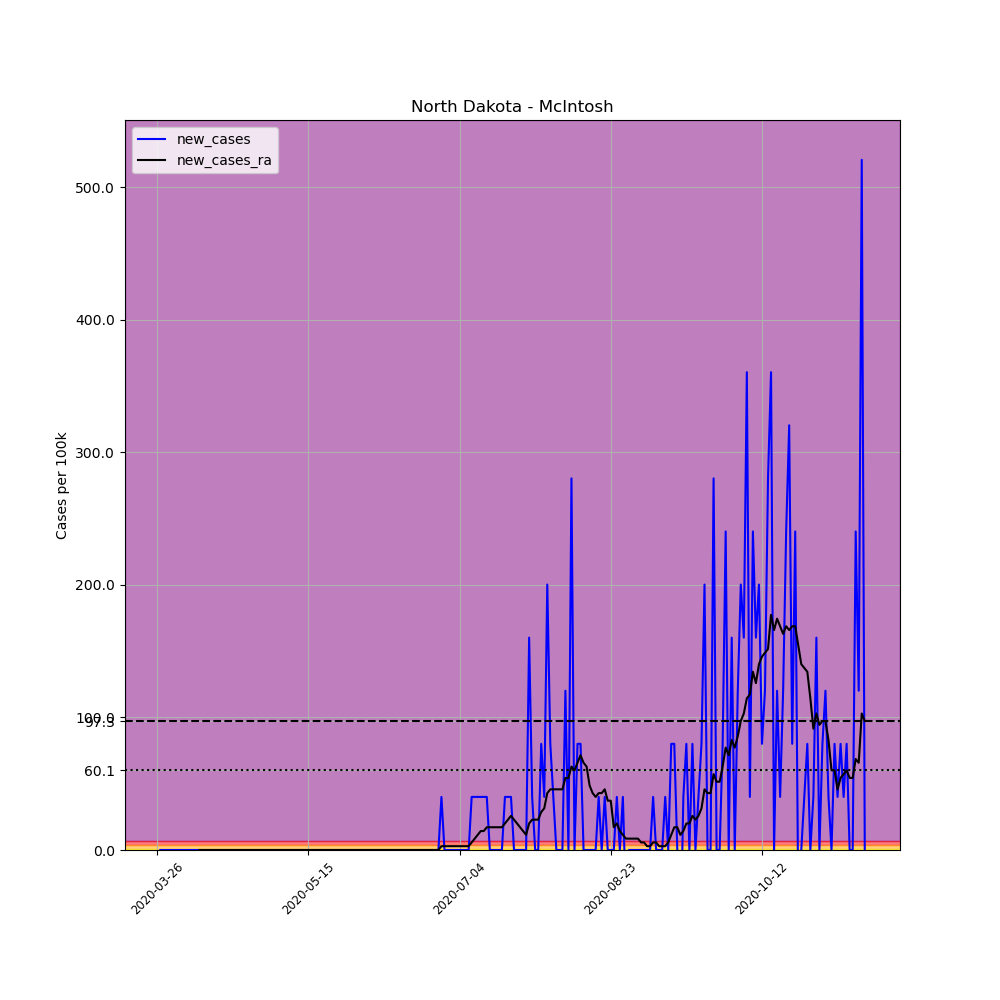

Source data for this figure (header and first rows):
, date, county, state, fips, cases, deaths, COUNTY, STNAME, CTYNAME, POPESTIMATE2019, per_100k, new_cases, new_cases_ra
383448, 2020-03-26, McIntosh, North Dakota, 38051, 1, 0, 51, North Dakota, McIntosh, 2497, 40.05, , 
383449, 2020-03-27, McIntosh, North Dakota, 38051, 1, 0, 51, North Dakota, McIntosh, 2497, 40.05, 0.0, 
383450, 2020-03-28, McIntosh, North Dakota, 38051, 1, 0, 51, North Dakota, McIntosh, 2497, 40.05, 0.0, 
383451, 2020-03-29, McIntosh, North Dakota, 38051, 1, 0, 51, North Dakota, McIntosh, 2497, 40.05, 0.0, 
383452, 2020-03-30, McIntosh, North Dakota, 38051, 1, 0, 51, North Dakota, McIntosh, 2497, 40.05, 0.0, 
383453, 2020-03-31, McIntosh, North Dakota, 38051, 1, 0, 51, North Dakota, McIntosh, 2497, 40.05, 0.0, 
383454, 2020-04-01, McIntosh, North Dakota, 38051, 1, 0, 51, North Dakota, McIntosh, 2497, 40.05, 0.0, 
383455, 2020-04-02, McIntosh, North Dakota, 38051, 1, 0, 51, North Dakota, McIntosh, 2497, 40.05, 0.0, 
383456, 2020-04-03, McIntosh, North Dakota, 38051, 1, 0, 51, North Dakota, McIntosh, 2497, 40.05, 0.0, 
383457, 2020-04-04, McIntosh, North Dakota, 38051, 1, 0, 51, North Dakota, McIntosh, 2497, 40.05, 0.0, 
383458, 2020-04-05, McIntosh, North Dakota, 38051, 1, 0, 51, North Dakota, McIntosh, 2497, 40.05, 0.0, 
383459, 2020-04-06, McIntosh, North Dakota, 38051, 1, 0, 51, North Dakota, McIntosh, 2497, 40.05, 0.0, 
383460, 2020-04-07, McIntosh, North Dakota, 38051, 1, 0, 51, North Dakota, McIntosh, 2497, 40.05, 0.0, 
383461, 2020-04-08, McIntosh, North Dakota, 38051, 1, 0, 51, North Dakota, McIntosh, 2497, 40.05, 0.0, 
383462, 2020-04-09, McIntosh, North Dakota, 38051, 1, 0, 51, North Dakota, McIntosh, 2497, 40.05, 0.0, 0.0
383463, 2020-04-10, McIntosh, North Dakota, 38051, 1, 0, 51, North Dakota, McIntosh, 2497, 40.05, 0.0, 0.0
383464, 2020-04-11, McIntosh, North Dakota, 38051, 1, 0, 51, North Dakota, McIntosh, 2497, 40.05, 0.0, 0.0
383465, 2020-04-12, McIntosh, North Dakota, 38051, 1, 0, 51, North Dakota, McIntosh, 2497, 40.05, 0.0, 0.0
383466, 2020-04-13, McIntosh, North Dakota, 38051, 1, 0, 51, North Dakota, McIntosh, 2497, 40.05, 0.0, 0.0
383467, 2020-04-14, McIntosh, North Dakota, 38051, 1, 0, 51, North Dakota, McIntosh, 2497, 40.05, 0.0, 0.0
383468, 2020-04-15, McIntosh, North Dakota, 38051, 1, 0, 51, North Dakota, McIntosh, 2497, 40.05, 0.0, 0.0
383469, 2020-04-16, McIntosh, North Dakota, 38051, 1, 0, 51, North Dakota, McIntosh, 2497, 40.05, 0.0, 0.0
383470, 2020-04-17, McIntosh, North Dakota, 38051, 1, 0, 51, North Dakota, McIntosh, 2497, 40.05, 0.0, 0.0
383471, 2020-04-18, McIntosh, North Dakota, 38051, 1, 0, 51, North Dakota, McIntosh, 2497, 40.05, 0.0, 0.0
383472, 2020-04-19, McIntosh, North Dakota, 38051, 1, 0, 51, North Dakota, McIntosh, 2497, 40.05, 0.0, 0.0
383473, 2020-04-20, McIntosh, North Dakota, 38051, 1, 0, 51, North Dakota, McIntosh, 2497, 40.05, 0.0, 0.0
383474, 2020-04-21, McIntosh, North Dakota, 38051, 1, 0, 51, North Dakota, McIntosh, 2497, 40.05, 0.0, 0.0
383475, 2020-04-22, McIntosh, North Dakota, 38051, 1, 0, 51, North Dakota, McIntosh, 2497, 40.05, 0.0, 0.0
383476, 2020-04-23, McIntosh, North Dakota, 38051, 1, 0, 51, North Dakota, McIntosh, 2497, 40.05, 0.0, 0.0
383477, 2020-04-24, McIntosh, North Dakota, 38051, 1, 0, 51, North Dakota, McIntosh, 2497, 40.05, 0.0, 0.0
383478, 2020-04-25, McIntosh, North Dakota, 38051, 1, 0, 51, North Dakota, McIntosh, 2497, 40.05, 0.0, 0.0
383479, 2020-04-26, McIntosh, North Dakota, 38051, 1, 0, 51, North Dakota, McIntosh, 2497, 40.05, 0.0, 0.0
383480, 2020-04-27, McIntosh, North Dakota, 38051, 1, 0, 51, North Dakota, McIntosh, 2497, 40.05, 0.0, 0.0
383481, 2020-04-28, McIntosh, North Dakota, 38051, 1, 0, 51, North Dakota, McIntosh, 2497, 40.05, 0.0, 0.0
383482, 2020-04-29, McIntosh, North Dakota, 38051, 1, 0, 51, North Dakota, McIntosh, 2497, 40.05, 0.0, 0.0
383483, 2020-04-30, McIntosh, North Dakota, 38051, 1, 0, 51, North Dakota, McIntosh, 2497, 40.05, 0.0, 0.0
383484, 2020-05-01, McIntosh, North Dakota, 38051, 1, 0, 51, North Dakota, McIntosh, 2497, 40.05, 0.0, 0.0
383485, 2020-05-02, McIntosh, North Dakota, 38051, 1, 0, 51, North Dakota, McIntosh, 2497, 40.05, 0.0, 0.0
383486, 2020-05-03, McIntosh, North Dakota, 38051, 1, 0, 51, North Dakota, McIntosh, 2497, 40.05, 0.0, 0.0
383487, 2020-05-04, McIntosh, North Dakota, 38051, 1, 0, 51, North Dakota, McIntosh, 2497, 40.05, 0.0, 0.0
383488, 2020-05-05, McIntosh, North Dakota, 38051, 1, 0, 51, North Dakota, McIntosh, 2497, 40.05, 0.0, 0.0
383489, 2020-05-06, McIntosh, North Dakota, 38051, 1, 0, 51, North Dakota, McIntosh, 2497, 40.05, 0.0, 0.0
383490, 2020-05-07, McIntosh, North Dakota, 38051, 1, 0, 51, North Dakota, McIntosh, 2497, 40.05, 0.0, 0.0
383491, 2020-05-08, McIntosh, North Dakota, 38051, 1, 0, 51, North Dakota, McIntosh, 2497, 40.05, 0.0, 0.0
383492, 2020-05-09, McIntosh, North Dakota, 38051, 1, 0, 51, North Dakota, McIntosh, 2497, 40.05, 0.0, 0.0
383493, 2020-05-10, McIntosh, North Dakota, 38051, 1, 0, 51, North Dakota, McIntosh, 2497, 40.05, 0.0, 0.0
383494, 2020-05-11, McIntosh, North Dakota, 38051, 1, 0, 51, North Dakota, McIntosh, 2497, 40.05, 0.0, 0.0
383495, 2020-05-12, McIntosh, North Dakota, 38051, 1, 0, 51, North Dakota, McIntosh, 2497, 40.05, 0.0, 0.0
383496, 2020-05-13, McIntosh, North Dakota, 38051, 1, 0, 51, North Dakota, McIntosh, 2497, 40.05, 0.0, 0.0
383497, 2020-05-14, McIntosh, North Dakota, 38051, 1, 0, 51, North Dakota, McIntosh, 2497, 40.05, 0.0, 0.0
383498, 2020-05-15, McIntosh, North Dakota, 38051, 1, 0, 51, North Dakota, McIntosh, 2497, 40.05, 0.0, 0.0
383499, 2020-05-16, McIntosh, North Dakota, 38051, 1, 0, 51, North Dakota, McIntosh, 2497, 40.05, 0.0, 0.0
383500, 2020-05-17, McIntosh, North Dakota, 38051, 1, 0, 51, North Dakota, McIntosh, 2497, 40.05, 0.0, 0.0
383501, 2020-05-18, McIntosh, North Dakota, 38051, 1, 0, 51, North Dakota, McIntosh, 2497, 40.05, 0.0, 0.0
383502, 2020-05-19, McIntosh, North Dakota, 38051, 1, 0, 51, North Dakota, McIntosh, 2497, 40.05, 0.0, 0.0
383503, 2020-05-20, McIntosh, North Dakota, 38051, 1, 0, 51, North Dakota, McIntosh, 2497, 40.05, 0.0, 0.0
383504, 2020-05-21, McIntosh, North Dakota, 38051, 1, 0, 51, North Dakota, McIntosh, 2497, 40.05, 0.0, 0.0
383505, 2020-05-22, McIntosh, North Dakota, 38051, 1, 0, 51, North Dakota, McIntosh, 2497, 40.05, 0.0, 0.0
383506, 2020-05-23, McIntosh, North Dakota, 38051, 1, 0, 51, North Dakota, McIntosh, 2497, 40.05, 0.0, 0.0
383507, 2020-05-24, McIntosh, North Dakota, 38051, 1, 0, 51, North Dakota, McIntosh, 2497, 40.05, 0.0, 0.0
... 175 more rows
